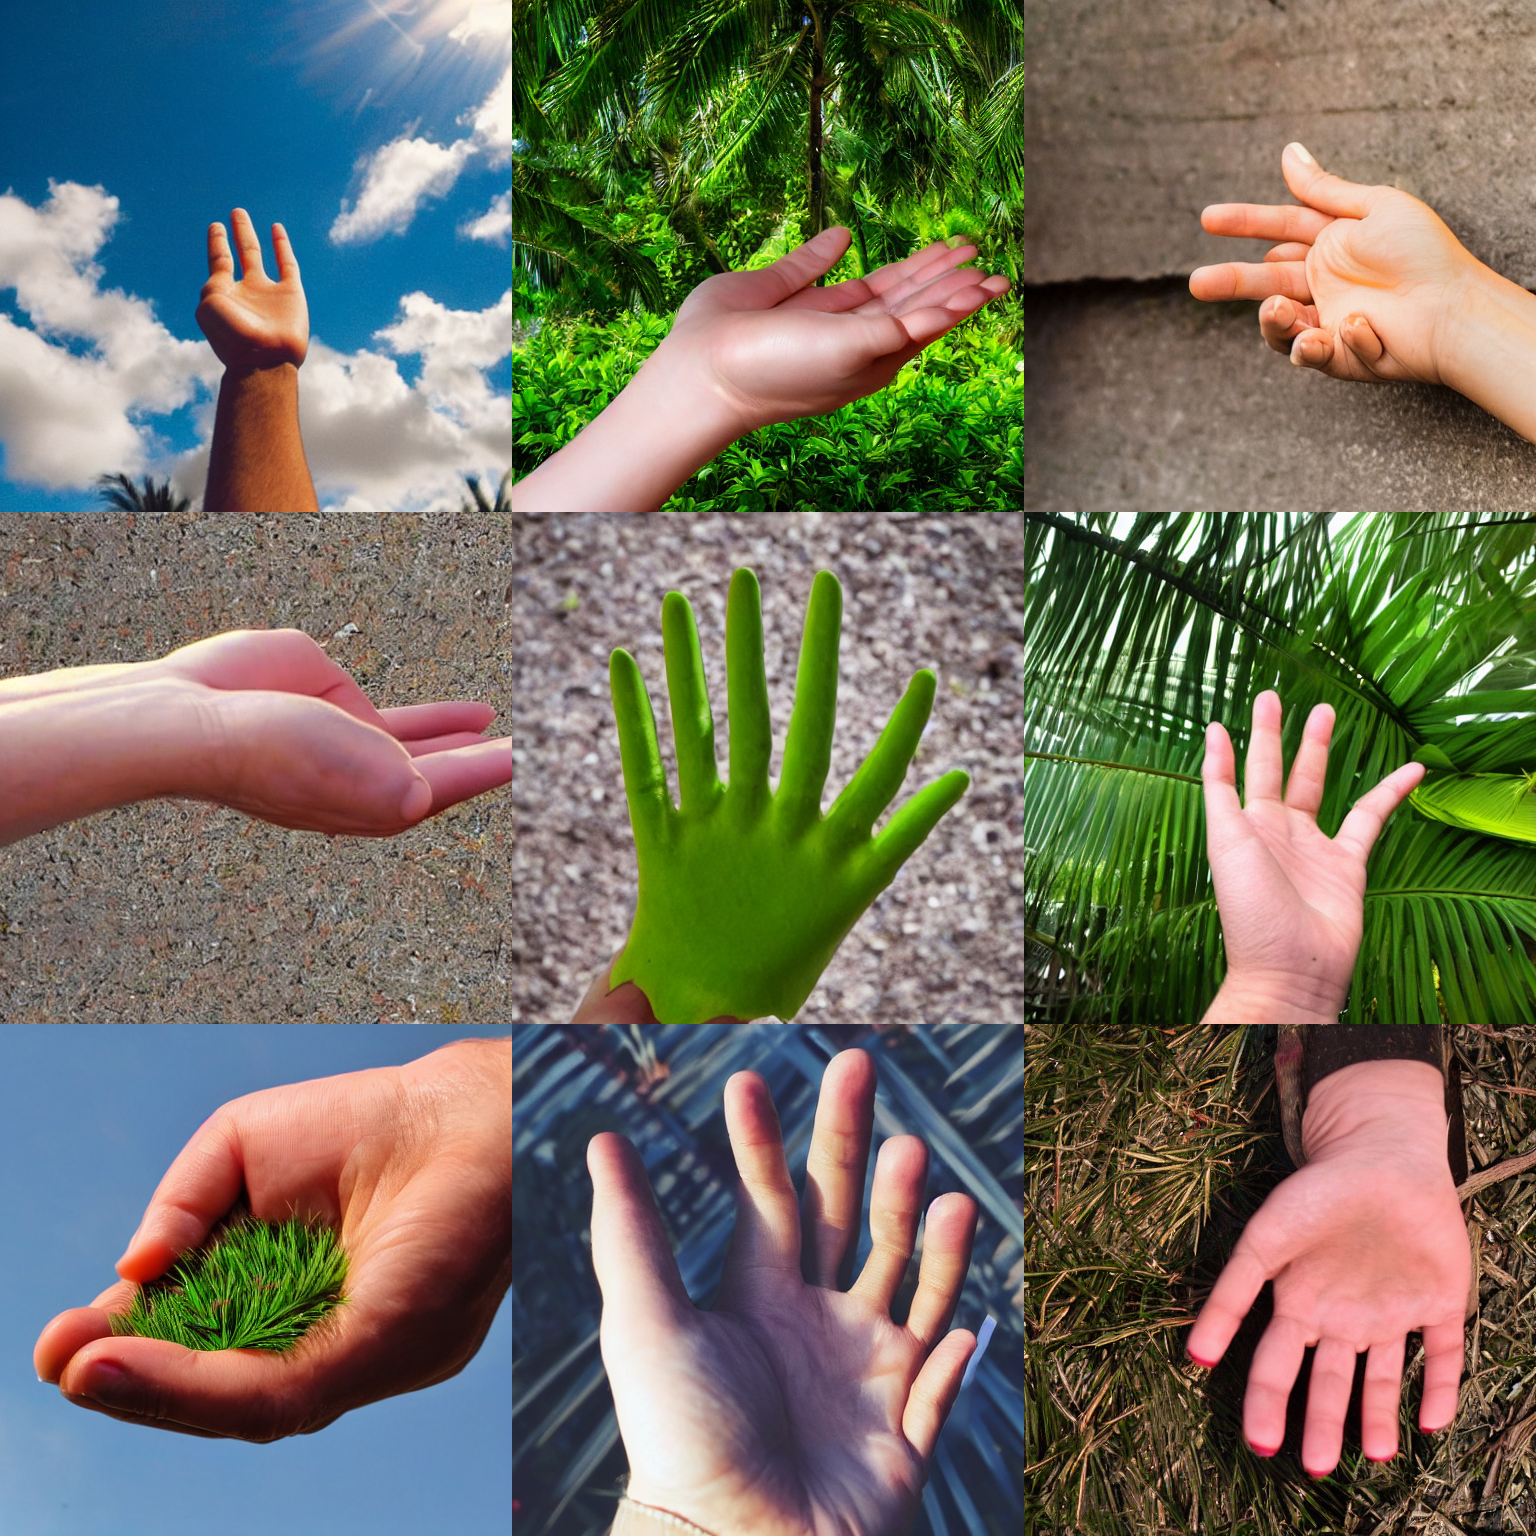
Generation parameters embedded in this image by AUTOMATIC1111 Stable Diffusion web UI or a fork of it (Forge, ...) (PNG 'parameters' text chunk):
a photo of the palm of a hand
Negative prompt: disfigured
Steps: 30, Sampler: DPM++ 2M Karras, CFG scale: 7.5, Seed: 1234, Size: 512x512, Model hash: 658a49c08a, Model: Stable-Diffusion-v1-5, Version: v1.6.0-2-g4afaaf8a